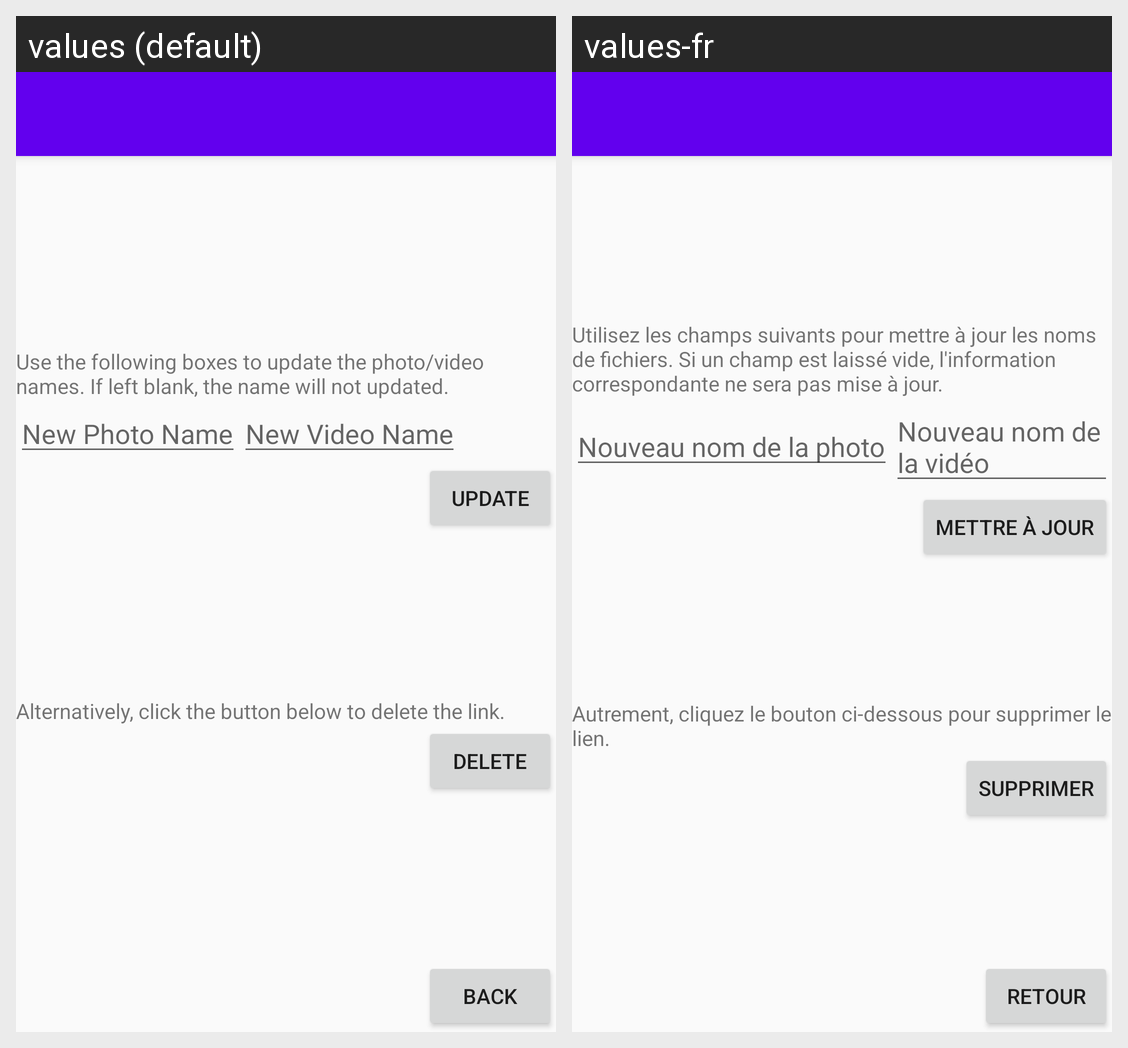

The same Android screen rendered under two of its app's locales, left to right. List the strings drawn on it with the default value and each locale's translation.
Android screen res/layout/activity_update_link.xml rendered under 2 locales, left to right: values (default), values-fr. Device: Nexus 5 (rendered at 1080×1920; each locale shown at half size, 540×960, under a caption strip naming it); theme AppTheme.
Strings drawn on this screen, with the default value and each locale's value (text and hints the layout hard-codes, and strings that could not be matched under every locale, appear in the picture but are not listed):

lpc3b_update_names
  values: Use the following boxes to update the photo/video names. If left blank, the name will not updated.
  values-fr: Utilisez les champs suivants pour mettre à jour les noms de fichiers. Si un champ est laissé vide, l'information correspondante ne sera pas mise à jour.

lpc3b_update_photo_name
  values: New Photo Name
  values-fr: Nouveau nom de la photo

lpc3b_update_video_name
  values: New Video Name
  values-fr: Nouveau nom de la vidéo

lpc3b_button_update
  values: Update
  values-fr: Mettre à jour

lpc3b_delete_link
  values: Alternatively, click the button below to delete the link.
  values-fr: Autrement, cliquez le bouton ci-dessous pour supprimer le lien.

lpc3b_button_delete
  values: Delete
  values-fr: Supprimer

button_back
  values: Back
  values-fr: Retour
